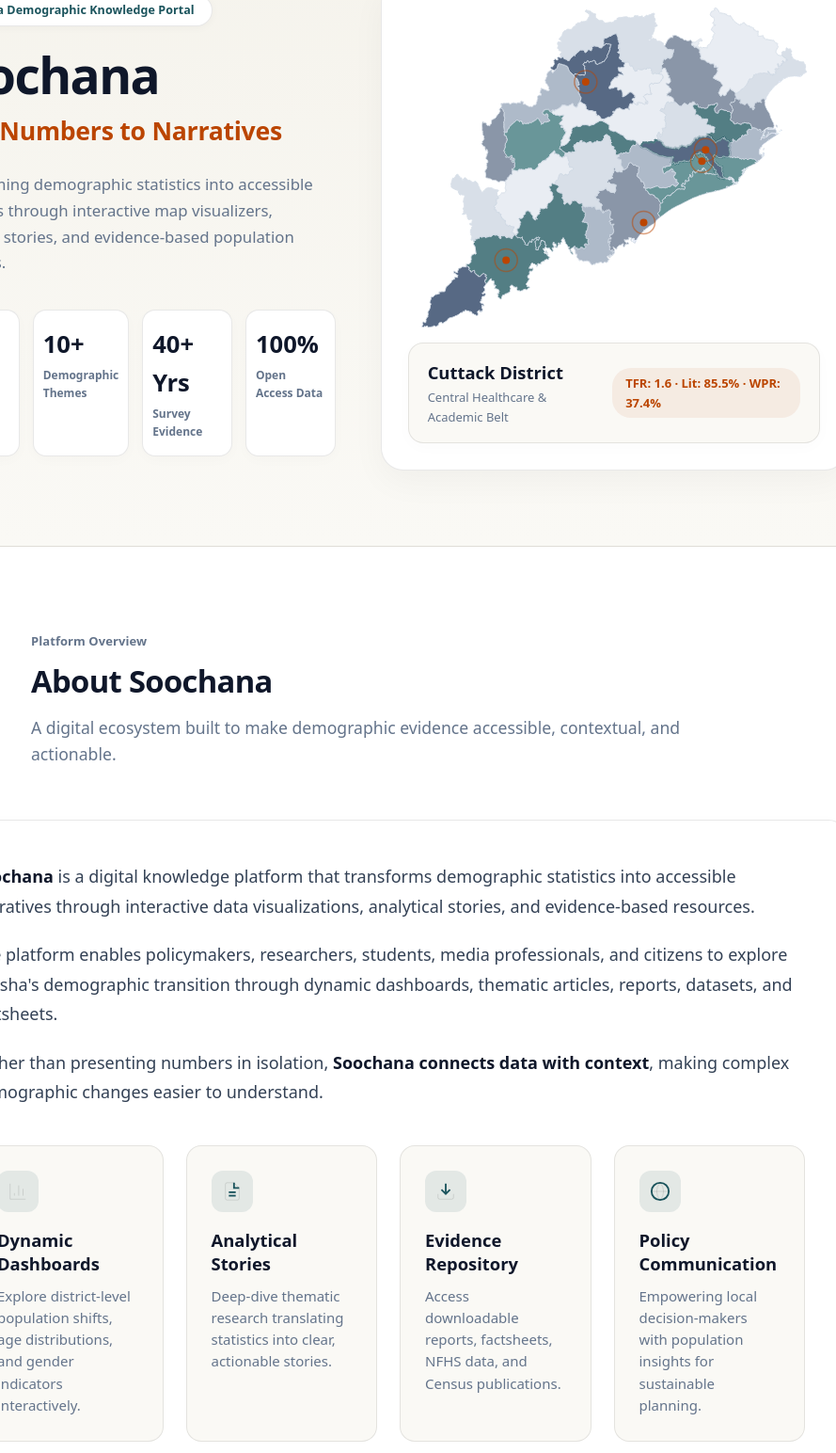
D3 v7 page, settled after 480 driven frames (8 s of simulated time); the page loaded 1 data file(s).


  /* ═══════════════════════════════════════════════════════════════════
     EDITORIAL ODISHA DEMOGRAPHIC MAP DATA ENGINE
     ═══════════════════════════════════════════════════════════════════ */
  const DEMO_STREAMS = [
    { district: "Khordha", info: "State Capital Region · Demographic Hub", metrics: "TFR: 1.6 · Urban: 48.2% · Lit: 86.9%" },
    { district: "Ganjam", info: "Southern Migration & Demographic Corridor", metrics: "Pop: 3.53M · TFR: 1.7 · Sex Ratio: 983" },
    { district: "Cuttack", info: "Central Healthcare & Academic Belt", metrics: "TFR: 1.6 · Lit: 85.5% · WPR: 37.4%" },
    { district: "Sambalpur", info: "Western Industrial & Trade Gateway", metrics: "Urban: 29.5% · Lit: 76.2% · TFR: 1.7" },
    { district: "Koraput", info: "Southern Tribal Demographic Profile", metrics: "Working Cohort: 62.4% · Literacy: 49.2%" },
    { district: "Mayurbhanj", info: "Northern Forest & Community Belt", metrics: "Pop: 2.52M · Sex Ratio: 1006" },
    { district: "Sundargarh", info: "Northern Mining & Youth Demographics", metrics: "Urban: 35.3% · Lit: 73.3% · Youth: 28.5%" },
    { district: "Puri", info: "Coastal Heritage & Ageing Profile", metrics: "Elderly Share: 11.2% · Lit: 84.7%" }
  ];

  let streamIndex = 0;

  function initEditorialHeroMap() {
    const container = d3.select("#heroMapSvg");
    const width = container.node().getBoundingClientRect().width || 520;
    const height = 340;

    const svg = container.append("svg")
      .attr("viewBox", `0 0 ${width} ${height}`)
      .attr("preserveAspectRatio", "xMidYMid meet");

    d3.json("Orissa.geojson").then(geoData => {
      const projection = d3.geoMercator().fitSize([width, height], geoData);
      const path = d3.geoPath().projection(projection);

      const colorPalette = ["#e2e8f0", "#cbd5e1", "#94a3b8", "#64748b", "#387478", "#1a535c", "#1f385c"];

      svg.selectAll("path")
        .data(geoData.features)
        .enter()
        .append("path")
        .attr("d", path)
        .attr("class", "district-path-editorial")
        .style("fill", (d, i) => colorPalette[i % colorPalette.length])
        .style("opacity", 0.75)
        .on("mouseenter", function(event, d) {
          svg.selectAll(".district-path-editorial").classed("active-dist", false);
          d3.select(this).classed("active-dist", true);

          const distName = d.properties.Dist_Name || d.properties.DISTRICT || "District";
          d3.select("#streamDistrict").text(`${distName} District`);
          const matched = DEMO_STREAMS.find(s => s.district.toLowerCase() === distName.toLowerCase());
          if (matched) {
            d3.select("#streamInfo").text(matched.info);
            d3.select("#streamMetrics").text(matched.metrics);
          } else {
            d3.select("#streamInfo").text("Demographic Data Record");
            d3.select("#streamMetrics").text("Census & NFHS Evidence Base");
          }
        })
        .on("mouseleave", function() {
          d3.select(this).classed("active-dist", false);
        });

      const hubs = [
        { name: "Khordha", coords: [85.8245, 20.2961] },
        { name: "Cuttack", coords: [85.8830, 20.4625] },
        { name: "Ganjam", coords: [84.9000, 19.3800] },
        { name: "Sambalpur", coords: [83.9800, 21.4700] },
        { name: "Koraput", coords: [82.7167, 18.8167] }
      ];

      const hubG = svg.append("g");
      hubs.forEach(h => {
        const pt = projection(h.coords);
        if (pt) {
          hubG.append("circle")
            .attr("cx", pt[0])
            .attr("cy", pt[1])
            .attr("r", 4)
            .attr("fill", "#bb4500");

          hubG.append("circle")
            .attr("cx", pt[0])
            .attr("cy", pt[1])
            .attr("r", 10)
            .attr("fill", "none")
            .attr("stroke", "#bb4500")
            .attr("stroke-width", 1.5)
            .attr("opacity", 0.5)
            .append("animate")
            .attr("attributeName", "r")
            .attr("values", "4;16;4")
            .attr("dur", "3s")
            .attr("repeatCount", "indefinite");
        }
      });

      highlightDistrictOnMap(DEMO_STREAMS[0].district);
    }).catch(err => {
      console.warn("GeoJSON load fallback:", err);
    });
  }

  function highlightDistrictOnMap(distName) {
    d3.selectAll(".district-path-editorial")
      .classed("active-dist", function(d) {
        const name = d.properties.Dist_Name || d.properties.DISTRICT || "";
        return name.toLowerCase() === distName.toLowerCase();
      });
  }

  function startStreamCycling() {
    setInterval(() => {
      streamIndex = (streamIndex + 1) % DEMO_STREAMS.length;
      const s = DEMO_STREAMS[streamIndex];
      const distEl = document.getElementById('streamDistrict');
      const infoEl = document.getElementById('streamInfo');
      const metricsEl = document.getElementById('streamMetrics');
      if (distEl && metricsEl) {
        distEl.textContent = `${s.district} District`;
        infoEl.textContent = s.info;
        metricsEl.textContent = s.metrics;
        highlightDistrictOnMap(s.district);
      }
    }, 3500);
  }

  /* ═══════════════════════════════════════════════════════════════════
     TEAM INTRO SEQUENTIAL AUTOPLAY ENGINE & ALL-AT-ONCE GRID REVEAL
     ═══════════════════════════════════════════════════════════════════ */
  const TEAM_MEMBERS = [
    {
      id: "jagadananda",
      name: "Dr. Jagadananda",
      role: "Mentor & Co-Founder",
      org: "Centre for Youth and Social Development (CYSD)",
      photo: "images/team/Dr. Jagadananda.png",
      bio: "Co-founded CYSD in 1982 and has led grassroots development governance, participatory planning, and social inclusion initiatives in Odisha for over four decades. Guides DIU's strategic vision.",
      tags: ["Governance", "Policy Advocacy", "Civil Society"]
    },
    {
      id: "nadeem",
      name: "Dr. Nadeem Noor",
      role: "State Head, UNFPA Rajasthan",
      org: "United Nations Population Fund (UNFPA)",
      photo: "images/team/Dr. Nadeem Noor.png",
      bio: "Drives evidence-based population policy, reproductive health advocacy, and youth development programs for UNFPA in Odisha. Technical advisor for DIU's demographic frameworks.",
      tags: ["Population Studies", "Demographic Intelligence", "Public Health"]
    },
    {
      id: "ananta",
      name: "Ananta Swain",
      role: "Program Coordinator",
      org: "Demographic Intelligence Unit",
      photo: "images/team/Ananta Swain.png",
      bio: "Synthesizes complex demographic metrics into thematic factsheets, policy briefs, and accessible knowledge products for development practitioners.",
      tags: ["Policy Synthesis", "Data Curation", "Factsheets"]
    },
    {
      id: "antim",
      name: "Antim Alok",
      role: "Demographer",
      org: "Demographic Intelligence Unit",
      photo: "images/team/Antim Alok.png",
      bio: "Oversees demographic research design, data synthesis, and policy communication strategies. Leads the core analytical team bridging raw statistics with governance decision-making.",
      tags: ["Demographic Research", "Evidence Synthesis", "Analytics"]
    },
    {
      id: "susavan",
      name: "Susavan Behera",
      role: "Data Visualization and Communication Expert",
      org: "Demographic Intelligence Unit",
      photo: "images/team/Susavan Behera.png",
      bio: "Engineers interactive dashboards, geospatial district maps, and data story engines powering the Soochana digital knowledge platform.",
      tags: ["Visual Dashboards", "UI/UX Engineering", "Web Dev"]
    },
    {
      id: "shreyak",
      name: "Shreyak Sailendra",
      role: "Policy Analyst",
      org: "Demographic Intelligence Unit",
      photo: "images/team/Shreyak Sailendra.png",
      bio: "Analyzes quinquennial population projections, NFHS survey rounds, and district-level census datasets to uncover long-term demographic trends.",
      tags: ["Quantitative Analysis", "Survey Data", "Projections"]
    }
  ];

  let currentIndex = 0;
  let timerInterval = null;
  let progressVal = 0;
  const MEMBER_DURATION = 4500; // 4.5s per member
  const TICK_INTERVAL = 50;

  function renderAllTeamGrid() {
    const gridContainer = document.getElementById('allTeamGrid');
    gridContainer.innerHTML = TEAM_MEMBERS.map(member => `
      <div class="team-card-unit">
        <div class="unit-avatar-ring">
          <img src="${member.photo}" alt="${member.name}" class="unit-avatar-img">
        </div>
        <div class="unit-name">${member.name}</div>
        <div class="unit-role">${member.role}</div>
        <div class="unit-org">${member.org}</div>
        <div class="unit-tags">
          ${member.tags.map(t => `<span class="unit-tag">${t}</span>`).join('')}
        </div>
      </div>
    `).join('');
  }

  function setSpotlightMember(index) {
    currentIndex = index;
    const member = TEAM_MEMBERS[index];

    const stage = document.getElementById('spotlightStage');
    stage.style.opacity = '0.3';
    stage.style.transform = 'translateY(4px)';
    stage.style.transition = 'all 0.2s ease';

    setTimeout(() => {
      document.getElementById('spotlightAvatar').src = member.photo;
      document.getElementById('spotlightAvatar').alt = member.name;
      document.getElementById('spotlightName').textContent = member.name;
      document.getElementById('spotlightRole').textContent = member.role;
      document.getElementById('spotlightOrg').textContent = member.org;
      document.getElementById('spotlightBio').textContent = member.bio;

      const tagsContainer = document.getElementById('spotlightTags');
      tagsContainer.innerHTML = member.tags.map(t => `<span class="spotlight-tag">${t}</span>`).join('');

      stage.style.opacity = '1';
      stage.style.transform = 'translateY(0)';
    }, 180);
  }

  function startSequentialIntro() {
    clearInterval(timerInterval);
    progressVal = 0;
    currentIndex = 0;

    document.getElementById('teamSpotlight').style.display = 'block';
    document.getElementById('teamSpotlight').style.opacity = '1';
    
    const gridWrap = document.getElementById('allTeamGridWrapper');
    gridWrap.classList.remove('visible');
    gridWrap.style.display = 'none';

    setSpotlightMember(0);

    const stepIncrement = (TICK_INTERVAL / MEMBER_DURATION) * 100;

    timerInterval = setInterval(() => {
      progressVal += stepIncrement;
      document.getElementById('spotlightProgressBar').style.width = Math.min(progressVal, 100) + '%';

      if (progressVal >= 100) {
        progressVal = 0;
        currentIndex++;

        if (currentIndex < TEAM_MEMBERS.length) {
          setSpotlightMember(currentIndex);
        } else {
          clearInterval(timerInterval);
          revealAllMembersGrid();
        }
      }
    }, TICK_INTERVAL);
  }

  function revealAllMembersGrid() {
    clearInterval(timerInterval);
    const spotlightBox = document.getElementById('teamSpotlight');
    spotlightBox.style.opacity = '0';

    setTimeout(() => {
      spotlightBox.style.display = 'none';
      const gridWrap = document.getElementById('allTeamGridWrapper');
      gridWrap.style.display = 'block';
      setTimeout(() => {
        gridWrap.classList.add('visible');
      }, 50);
    }, 400);
  }

  document.addEventListener('DOMContentLoaded', () => {
    initEditorialHeroMap();
    startStreamCycling();
    renderAllTeamGrid();
    startSequentialIntro();

    document.getElementById('skipToAllBtn').addEventListener('click', revealAllMembersGrid);
    document.getElementById('replayBtn').addEventListener('click', startSequentialIntro);
  });

// ── chatbot.js
/**
 * chatbot.js
 * The Soochana Assistant: a floating chat window on every page.
 *
 * The answers come from chatbot-engine.js, which works from the portal's own
 * district tables (learn/data/districts.json, datasets/*.json) and its
 * article, report and dataset indexes (data/*.json). Everything runs in the
 * browser, so it works on GitHub Pages with no server. The engine and the
 * data load the first time someone opens the chat, not with the page.
 *
 * Answers arrive as data (paragraphs, tables, bars, links) and are built with
 * textContent only, so nothing a visitor types is ever parsed as HTML.
 */

(function () {
  if (document.getElementById("soochana-chatbot")) return;

  // Paths resolve against this script, so pages in sub-folders (learn/) work too.
  const SELF = document.currentScript && document.currentScript.src
    ? document.currentScript.src
    : new URL("chatbot.js", location.href).href;
  const VERSION = (SELF.split("?")[1] || "");
  const at = (path) => new URL(path, SELF).href;
  const AVATAR = at("icons/assistant-96.png");
  const AVATAR_LARGE = at("icons/assistant-192.png");

  const pageDistrict = /(^|\/)district\.html$/.test(location.pathname)
    ? new URLSearchParams(location.search).get("id") || "Bolangir"
    : null;

  /* ── engine and data, loaded once on first open ───────── */

  let enginePromise = null;
  function loadEngine() {
    if (enginePromise) return enginePromise;
    const json = (path, pick) => fetch(at(path))
      .then(r => (r.ok ? r.json() : null))
      .then(d => (d && pick ? pick(d) : d))
      .catch(() => null);
    const script = window.SoochanaChat ? Promise.resolve() : new Promise((resolve, reject) => {
      const s = document.createElement("script");
      s.src = at("chatbot-engine.js" + (VERSION ? "?" + VERSION : ""));
      s.onload = resolve;
      s.onerror = reject;
      document.head.appendChild(s);
    });
    enginePromise = Promise.all([
      script,
      json("learn/data/districts.json"),
      json("datasets/district_population_trends.json"),
      json("datasets/nfhs_district_rounds.json"),
      json("datasets/national_comparisons.json"),
      json("data/contents.json", d => d.recentContent),
      json("data/reports.json", d => d.reports),
      json("data/datasets.json", d => d.datasets),
      json("datasets/nfhs6_state_factsheet.json"),
      json("datasets/orgi_state_projection.json")
    ]).then(([, districts, population, nfhs, national, contents, reports, datasets, nfhsState, orgi]) => {
      if (!districts) throw new Error("district table did not load");
      return window.SoochanaChat.createEngine({ districts, population, nfhs, national, contents, reports, datasets, nfhsState, orgi });
    });
    enginePromise.catch(() => { enginePromise = null; });
    return enginePromise;
  }

  /* ── icons ────────────────────────────────────────────── */

  const ICON = {
    close: '<path d="M18 6 6 18M6 6l12 12"/>',
    expand: '<path d="M15 3h6v6M9 21H3v-6M21 3l-7 7M3 21l7-7"/>',
    shrink: '<path d="M4 14h6v6M20 10h-6V4M14 10l7-7M3 21l7-7"/>',
    reset: '<path d="M3 12a9 9 0 1 0 3-6.7L3 8"/><path d="M3 3v5h5"/>',
    send: '<path d="M5 12h14M13 6l6 6-6 6"/>',
    compare: '<path d="M8 3 4 7l4 4"/><path d="M4 7h16"/><path d="m16 21 4-4-4-4"/><path d="M20 17H4"/>',
    rank: '<path d="M4 20h16"/><rect x="5" y="11" width="3" height="6" rx="1"/><rect x="10.5" y="6" width="3" height="11" rx="1"/><rect x="16" y="13" width="3" height="4" rx="1"/>',
    trend: '<path d="M3 17l6-6 4 4 8-8"/><path d="M15 7h6v6"/>',
    insight: '<path d="M9 18h6M10 21h4"/><path d="M12 3a6 6 0 0 0-3.5 10.9c.6.4 1 1.1 1 1.8V16h5v-.3c0-.7.4-1.4 1-1.8A6 6 0 0 0 12 3z"/>',
    info: '<circle cx="12" cy="12" r="9"/><path d="M12 11v5M12 8h.01"/>',
    arrow: '<path d="M7 17 17 7M9 7h8v8"/>'
  };
  function svg(name, cls) {
    return '<svg class="' + (cls || "cb-ico") + '" viewBox="0 0 24 24" fill="none" stroke="currentColor" stroke-width="2" stroke-linecap="round" stroke-linejoin="round" aria-hidden="true">' + ICON[name] + "</svg>";
  }

  /* ── styles ───────────────────────────────────────────── */

  // The home page look (home.css): warm paper, deep ink, Sambalpuri indigo,
  // turmeric highlighter, Anton capitals for headings, Merriweather for
  // reading and Hind for controls. The colours are the assistant's own, so it
  // reads the same on every page, including pages with a dark theme.
  // Pages that do not load the home fonts get them here.
  if (!document.querySelector('link[href*="family=Anton"]')) {
    const f = document.createElement("link");
    f.rel = "stylesheet";
    f.href = "https://fonts.googleapis.com/css2?family=Anton&family=Hind:wght@400;500;600;700&family=Merriweather:wght@300;400;700&display=swap";
    document.head.appendChild(f);
  }
  const style = document.createElement("style");
  style.textContent = `
    #soochana-chatbot {
      --cb-paper: #f6f3ec;
      --cb-surface: #ffffff;
      --cb-ink: #14202e;
      --cb-indigo: #1e2a78;
      --cb-indigo-deep: #141c57;
      --cb-muted: #555c68;
      --cb-line: rgba(20, 32, 46, 0.14);
      --cb-turmeric: #ffc629;
      --cb-orange: #f08a4b;
      --cb-link: #b3561c;
      --cb-bar: #1e2a78;
      --cb-bar-muted: #cfc9b8;
      --cb-bar-neg: #e0913a;
      --cb-display: Anton, Oswald, "Arial Narrow", Impact, sans-serif;
      --cb-read: Merriweather, Georgia, "Times New Roman", serif;
      --cb-ui: Hind, "Segoe UI", system-ui, -apple-system, sans-serif;
      --cb-scale: var(--type-scale, 1);
      --cb-ease: cubic-bezier(0.16, 1, 0.3, 1);
      color: var(--cb-ink);
      font-family: var(--cb-ui);
    }
    #soochana-chatbot *, #soochana-chatbot *::before, #soochana-chatbot *::after { box-sizing: border-box; }
    .cb-ico { width: 18px; height: 18px; flex-shrink: 0; }
    /* Some pages style every svg path for their maps; the icons keep their own lines. */
    #soochana-chatbot .cb-ico * { stroke: currentColor; stroke-width: 2px; fill: none; }

    /* launcher */
    #chatbot-trigger {
      position: fixed;
      bottom: 24px;
      right: 24px;
      width: 64px;
      height: 64px;
      padding: 0;
      border-radius: 50%;
      border: 3px solid #ffffff;
      /* the small avatar sits under the large one, so the button is never blank */
      background: url("${AVATAR_LARGE}") center / cover no-repeat, url("${AVATAR}") center / cover no-repeat, var(--cb-indigo);
      box-shadow: 0 8px 22px rgba(20, 32, 46, 0.32), 0 0 0 1.6px var(--cb-ink);
      cursor: pointer;
      z-index: 10000;
      transition: transform 0.3s var(--cb-ease), box-shadow 0.3s;
    }
    #chatbot-trigger::after {
      content: "";
      position: absolute;
      inset: -7px;
      border-radius: 50%;
      border: 2px solid var(--cb-turmeric);
      animation: cbRing 2.8s var(--cb-ease) infinite;
      pointer-events: none;
    }
    #chatbot-trigger:hover { transform: translateY(-3px) scale(1.04); box-shadow: 0 12px 28px rgba(20, 32, 46, 0.4), 0 0 0 1.6px var(--cb-ink); }
    #chatbot-trigger:focus-visible { outline: 3px solid var(--cb-turmeric); outline-offset: 4px; }
    #chatbot-trigger[aria-expanded="true"]::after { animation: none; opacity: 0; }
    @keyframes cbRing {
      0% { transform: scale(0.9); opacity: 0.9; }
      70%, 100% { transform: scale(1.25); opacity: 0; }
    }

    .cb-peek {
      position: fixed;
      right: 100px;
      bottom: 38px;
      background: var(--cb-ink);
      color: #ffffff;
      font-family: var(--cb-ui);
      font-size: calc(14px * var(--cb-scale));
      font-weight: 600;
      padding: 8px 15px;
      border-radius: 999px;
      box-shadow: 0 6px 18px rgba(20, 32, 46, 0.28);
      white-space: nowrap;
      z-index: 10000;
      opacity: 0;
      transform: translateX(8px);
      transition: opacity 0.25s, transform 0.3s var(--cb-ease);
      pointer-events: none;
    }
    .cb-peek.show { opacity: 1; transform: none; }
    /* a nudge makes the bubble a real control: clicking it opens the chat */
    .cb-peek.cb-live { pointer-events: auto; cursor: pointer; }
    .cb-peek-dots { display: none; gap: 4px; align-items: center; height: 16px; }
    .cb-peek-dots i { width: 6px; height: 6px; border-radius: 50%; background: var(--cb-turmeric); opacity: 0.4; animation: cbDots 1s infinite; }
    .cb-peek-dots i:nth-child(2) { animation-delay: 0.15s; }
    .cb-peek-dots i:nth-child(3) { animation-delay: 0.3s; }
    .cb-peek.typing .cb-peek-dots { display: inline-flex; }
    .cb-peek.typing .cb-peek-text { display: none; }
    @keyframes cbDots { 0%, 100% { opacity: 0.3; transform: none; } 40% { opacity: 1; transform: translateY(-2px); } }

    /* unread badge: until the visitor opens the assistant for the first time */
    .cb-badge {
      position: absolute;
      top: -4px;
      right: -4px;
      min-width: 22px;
      height: 22px;
      padding: 0 6px;
      border-radius: 999px;
      background: var(--cb-turmeric);
      color: var(--cb-ink);
      border: 2px solid #ffffff;
      font-family: var(--cb-ui);
      font-weight: 700;
      font-size: 12px;
      line-height: 18px;
      text-align: center;
      box-shadow: 0 2px 8px rgba(0, 0, 0, 0.25);
      transform: scale(0);
      transition: transform 0.35s var(--cb-ease);
      pointer-events: none;
    }
    #chatbot-trigger.cb-unread .cb-badge { transform: scale(1); animation: cbBadge 2.4s ease-in-out 1s infinite; }
    @keyframes cbBadge { 0%, 70%, 100% { transform: scale(1); } 80% { transform: scale(1.22); } 90% { transform: scale(0.95); } }

    /* the nudge: a wiggle and a turmeric flicker round the button */
    #chatbot-trigger.cb-nudge { animation: cbWiggle 1.1s var(--cb-ease), cbFlicker 1.4s linear; }
    @keyframes cbWiggle {
      0%, 100% { transform: none; }
      12% { transform: translateY(-6px) rotate(-10deg); }
      26% { transform: translateY(-6px) rotate(9deg); }
      40% { transform: translateY(-4px) rotate(-6deg); }
      54% { transform: translateY(-2px) rotate(4deg); }
      70% { transform: rotate(-1deg); }
    }
    @keyframes cbFlicker {
      0%, 100% { box-shadow: 0 8px 22px rgba(20, 32, 46, 0.32), 0 0 0 1.6px var(--cb-ink); }
      10%, 30%, 55% { box-shadow: 0 8px 22px rgba(20, 32, 46, 0.32), 0 0 0 6px rgba(255, 198, 41, 0.85), 0 0 28px 8px rgba(255, 198, 41, 0.45); }
      20%, 42% { box-shadow: 0 8px 22px rgba(20, 32, 46, 0.32), 0 0 0 2px rgba(255, 198, 41, 0.3); }
      75% { box-shadow: 0 8px 22px rgba(20, 32, 46, 0.32), 0 0 0 12px rgba(255, 198, 41, 0), 0 0 30px 10px rgba(255, 198, 41, 0); }
    }

    /* window */
    #chatbot-drawer {
      position: fixed;
      bottom: 100px;
      right: 24px;
      width: 420px;
      height: 640px;
      max-height: calc(100vh - 124px);
      background: var(--cb-paper);
      border-radius: 20px;
      box-shadow: 0 24px 60px rgba(20, 32, 46, 0.26), 0 0 0 1.6px var(--cb-ink);
      display: flex;
      flex-direction: column;
      overflow: hidden;
      transform-origin: bottom right;
      transform: translateY(16px) scale(0.96);
      opacity: 0;
      visibility: hidden;
      pointer-events: none;
      transition: transform 0.35s var(--cb-ease), opacity 0.25s, visibility 0s linear 0.35s, width 0.35s var(--cb-ease), height 0.35s var(--cb-ease);
      z-index: 10000;
    }
    #chatbot-drawer.open {
      transform: none;
      opacity: 1;
      visibility: visible;
      pointer-events: auto;
      transition: transform 0.35s var(--cb-ease), opacity 0.25s, visibility 0s, width 0.35s var(--cb-ease), height 0.35s var(--cb-ease);
    }
    #chatbot-drawer.wide { width: min(760px, calc(100vw - 48px)); height: calc(100vh - 124px); }

    .chatbot-header {
      position: relative;
      background: var(--cb-indigo);
      color: #ffffff;
      padding: 14px 12px 16px 16px;
      display: flex;
      align-items: center;
      gap: 12px;
    }
    /* a handloom border under the header: turmeric, madder orange, indigo */
    .chatbot-header::after {
      content: "";
      position: absolute;
      left: 0;
      right: 0;
      bottom: 0;
      height: 5px;
      background: linear-gradient(90deg, var(--cb-turmeric) 0 62%, var(--cb-orange) 62% 84%, var(--cb-indigo-deep) 84%);
    }
    .cb-avatar {
      width: 44px;
      height: 44px;
      border-radius: 50%;
      flex-shrink: 0;
      background: var(--cb-indigo) url("${AVATAR}") center / cover no-repeat;
      box-shadow: 0 0 0 2px var(--cb-turmeric);
    }
    .cb-head-text { flex: 1; min-width: 0; }
    .chatbot-header-title {
      font-family: var(--cb-display);
      font-size: calc(19px * var(--cb-scale));
      font-weight: 400;
      text-transform: uppercase;
      letter-spacing: 0.02em;
      margin: 0;
      color: #ffffff;
      line-height: 1.1;
    }
    .chatbot-header-sub { display: flex; align-items: center; gap: 6px; font-family: var(--cb-ui); font-size: calc(12.5px * var(--cb-scale)); color: rgba(255, 255, 255, 0.85); margin-top: 3px; }
    .chatbot-header-sub::before { content: ""; width: 7px; height: 7px; border-radius: 50%; background: var(--cb-turmeric); box-shadow: 0 0 0 3px rgba(255, 198, 41, 0.28); }
    .cb-head-btns { display: flex; gap: 2px; }
    .cb-icon-btn, .chatbot-close-btn {
      background: transparent;
      border: none;
      color: #ffffff;
      cursor: pointer;
      width: 36px;
      height: 36px;
      border-radius: 999px;
      display: flex;
      align-items: center;
      justify-content: center;
      opacity: 0.85;
      transition: background 0.2s, opacity 0.2s, color 0.2s;
    }
    .cb-icon-btn:hover, .cb-icon-btn:focus-visible, .chatbot-close-btn:hover, .chatbot-close-btn:focus-visible { opacity: 1; background: rgba(255, 255, 255, 0.14); color: var(--cb-turmeric); outline: none; }

    /* conversation */
    .chatbot-messages {
      flex: 1;
      padding: 18px 16px 10px;
      overflow-y: auto;
      background: var(--cb-paper);
      display: flex;
      flex-direction: column;
      gap: 14px;
      scroll-behavior: smooth;
    }
    .chatbot-messages::-webkit-scrollbar { width: 8px; }
    .chatbot-messages::-webkit-scrollbar-thumb { background: rgba(20, 32, 46, 0.2); border-radius: 8px; }

    .cb-row { display: flex; gap: 10px; align-items: flex-start; animation: cbIn 0.35s var(--cb-ease) both; }
    .cb-row.user { justify-content: flex-end; }
    .cb-row .cb-avatar { width: 30px; height: 30px; box-shadow: 0 0 0 2px #ffffff, 0 0 0 3.2px var(--cb-ink); margin-top: 2px; }
    @keyframes cbIn { from { opacity: 0; transform: translateY(8px); } to { opacity: 1; transform: none; } }

    .chat-bubble {
      padding: 13px 15px;
      border-radius: 16px;
      font-size: calc(14px * var(--cb-scale));
      line-height: 1.6;
      overflow-wrap: anywhere;
      min-width: 0;
    }
    .chat-bubble.bot {
      flex: 1;
      background: var(--cb-surface);
      color: var(--cb-ink);
      border-top-left-radius: 4px;
      box-shadow: 0 0 0 1px var(--cb-line), 0 2px 6px rgba(20, 32, 46, 0.05);
    }
    /* answers read like the home page: Merriweather for sentences */
    .chat-bubble.bot p:not(.cb-note) { font-family: var(--cb-read); font-weight: 300; font-size: calc(13.5px * var(--cb-scale)); line-height: 1.7; }
    .chat-bubble.user {
      max-width: 82%;
      background: var(--cb-ink);
      color: #ffffff;
      font-weight: 500;
      border-top-right-radius: 4px;
    }
    .chat-bubble p { margin: 0 0 8px; }
    .chat-bubble p:last-child { margin-bottom: 0; }
    /* key figures get the home page's turmeric highlighter */
    .chat-bubble strong {
      font-family: var(--cb-ui);
      font-weight: 700;
      color: var(--cb-ink);
      background: linear-gradient(transparent 62%, rgba(255, 198, 41, 0.6) 62%);
      padding: 0 1px;
    }
    .chat-bubble.user strong { color: inherit; background: none; }
    .chat-bubble ul { margin: 4px 0 10px; padding-left: 18px; }
    .chat-bubble li { margin-bottom: 5px; font-family: var(--cb-read); font-weight: 300; font-size: calc(13px * var(--cb-scale)); }
    .chat-bubble li::marker { color: var(--cb-orange); }
    .chat-bubble .cb-note {
      display: flex;
      gap: 7px;
      font-family: var(--cb-ui);
      font-size: calc(12.5px * var(--cb-scale));
      color: var(--cb-muted);
      background: var(--cb-paper);
      border-left: 3px solid var(--cb-turmeric);
      border-radius: 4px 8px 8px 4px;
      padding: 7px 10px;
      margin-top: 4px;
      line-height: 1.45;
    }
    .chat-bubble .cb-note .cb-ico { width: 14px; height: 14px; margin-top: 2px; color: var(--cb-indigo); }
    .chat-bubble .cb-note.cb-src { background: none; border-left: none; padding: 6px 0 0; font-family: var(--cb-read); font-weight: 300; font-size: calc(11.5px * var(--cb-scale)); border-top: 1px solid var(--cb-line); border-radius: 0; margin-top: 8px; }
    .chat-bubble .cb-note.cb-src .cb-ico { color: var(--cb-muted); }

    .cb-table-wrap { overflow-x: auto; margin: 8px 0 12px; }
    .cb-table { border-collapse: collapse; width: 100%; font-size: calc(12.5px * var(--cb-scale)); }
    .cb-table th, .cb-table td { padding: 7px 8px; text-align: left; border-bottom: 1px solid var(--cb-line); vertical-align: top; }
    .cb-table th {
      color: var(--cb-indigo);
      font-weight: 700;
      font-size: calc(11px * var(--cb-scale));
      letter-spacing: 0.06em;
      text-transform: uppercase;
      white-space: nowrap;
      border-bottom: 1.6px solid var(--cb-ink);
    }
    .cb-table td:first-child { min-width: 150px; }
    .cb-table td:not(:first-child) { white-space: nowrap; font-variant-numeric: tabular-nums; font-weight: 600; }
    .cb-table tbody tr:hover td { background: var(--cb-paper); }
    .cb-table tr:last-child td { border-bottom: none; }

    .cb-bars { margin: 8px 0 12px; display: grid; grid-template-columns: minmax(80px, max-content) 1fr max-content; gap: 7px 10px; align-items: center; font-size: calc(12.5px * var(--cb-scale)); }
    .cb-bars.compact { max-height: 240px; overflow-y: auto; padding-right: 4px; gap: 4px 10px; }
    .cb-bars .cb-lab { white-space: nowrap; overflow: hidden; text-overflow: ellipsis; }
    .cb-bars .cb-track { height: 12px; background: rgba(20, 32, 46, 0.06); border-radius: 999px; overflow: hidden; }
    .cb-bars .cb-fill { display: block; height: 100%; background: var(--cb-bar); border-radius: 999px; transform-origin: left; animation: cbGrow 0.6s var(--cb-ease) both; }
    .cb-bars .cb-fill.muted { background: var(--cb-bar-muted); }
    .cb-bars .cb-fill.neg { background: var(--cb-bar-neg); }
    .cb-bars .cb-lab.hl { font-weight: 700; }
    .cb-bars .cb-fill.hl { background: var(--cb-turmeric); box-shadow: inset 0 0 0 1.5px rgba(20, 32, 46, 0.35); }
    .cb-bars .cb-val { font-variant-numeric: tabular-nums; font-weight: 600; color: var(--cb-ink); white-space: nowrap; }
    @keyframes cbGrow { from { transform: scaleX(0); } to { transform: scaleX(1); } }

    .chatbot-link-section { margin-top: 14px; padding-top: 12px; border-top: 1px solid var(--cb-line); display: grid; gap: 6px; }
    .chatbot-rec-title, .cb-follow-label {
      font-family: var(--cb-ui);
      font-size: calc(11.5px * var(--cb-scale));
      font-weight: 700;
      letter-spacing: 0.1em;
      text-transform: uppercase;
      color: var(--cb-indigo);
    }
    .chatbot-item-link {
      display: flex;
      align-items: center;
      gap: 9px;
      padding: 9px 12px;
      border-radius: 12px;
      background: var(--cb-paper);
      color: var(--cb-ink) !important;
      text-decoration: none;
      font-weight: 600;
      font-size: calc(13px * var(--cb-scale));
      line-height: 1.35;
      box-shadow: inset 0 0 0 1px transparent;
      transition: background 0.2s, box-shadow 0.2s, transform 0.2s var(--cb-ease);
    }
    .chatbot-item-link .cb-link-ico { font-size: 15px; line-height: 1; }
    .chatbot-item-link .cb-link-text { flex: 1; min-width: 0; }
    .chatbot-item-link .cb-ico { width: 15px; height: 15px; color: var(--cb-link); }
    .chatbot-item-link:hover, .chatbot-item-link:focus-visible { background: #ffffff; box-shadow: inset 0 0 0 1.6px var(--cb-ink); transform: translateX(2px); outline: none; }

    .cb-follow { padding-left: 40px; display: grid; gap: 7px; animation: cbIn 0.35s var(--cb-ease) 0.1s both; }
    .cb-chips { display: flex; flex-wrap: wrap; gap: 7px; }
    /* the home page's chapter pills: ink outline, filled on hover */
    .cb-chip {
      border: 1.6px solid var(--cb-ink);
      background: var(--cb-surface);
      color: var(--cb-ink);
      border-radius: 999px;
      padding: 6px 14px;
      font-family: var(--cb-ui);
      font-size: calc(13px * var(--cb-scale));
      font-weight: 600;
      line-height: 1.35;
      cursor: pointer;
      text-align: left;
      transition: background 0.2s, color 0.2s, transform 0.2s var(--cb-ease);
    }
    .cb-chip:hover, .cb-chip:focus-visible { background: var(--cb-ink); color: #ffffff; transform: translateY(-1px); outline: none; }

    /* welcome */
    .cb-hello { text-align: center; padding: 10px 8px 4px; animation: cbIn 0.4s var(--cb-ease) both; }
    .cb-hello .cb-avatar { width: 76px; height: 76px; margin: 0 auto 14px; background-image: url("${AVATAR_LARGE}"), url("${AVATAR}"); box-shadow: 0 0 0 4px #ffffff, 0 0 0 5.6px var(--cb-ink), 0 10px 24px rgba(20, 32, 46, 0.22); }
    .cb-hello h4 {
      margin: 0 0 8px;
      font-family: var(--cb-display);
      font-weight: 400;
      font-size: calc(26px * var(--cb-scale));
      line-height: 1.08;
      letter-spacing: 0.01em;
      text-transform: uppercase;
      color: var(--cb-ink);
    }
    .cb-hello h4 span { color: var(--cb-indigo); background: linear-gradient(transparent 64%, rgba(255, 198, 41, 0.75) 64%); padding: 0 2px; }
    .cb-hello p { margin: 0 auto; max-width: 330px; font-family: var(--cb-read); font-weight: 300; font-size: calc(13.5px * var(--cb-scale)); color: var(--cb-ink); line-height: 1.65; }
    .cb-cards { display: grid; grid-template-columns: 1fr 1fr; gap: 9px; animation: cbIn 0.4s var(--cb-ease) 0.08s both; }
    .cb-card {
      display: grid;
      gap: 5px;
      align-content: start;
      text-align: left;
      padding: 12px 13px;
      border-radius: 14px;
      border: 1.6px solid var(--cb-line);
      background: var(--cb-surface);
      font: inherit;
      color: var(--cb-ink);
      cursor: pointer;
      transition: transform 0.25s var(--cb-ease), box-shadow 0.25s, border-color 0.25s;
    }
    .cb-card:hover, .cb-card:focus-visible { transform: translateY(-2px); border-color: var(--cb-ink); box-shadow: 0 5px 0 var(--cb-ink); outline: none; }
    .cb-card-top { display: flex; align-items: center; gap: 8px; font-weight: 700; font-size: calc(13.5px * var(--cb-scale)); color: var(--cb-ink); }
    .cb-card-top .cb-ico { width: 28px; height: 28px; padding: 5px; border-radius: 999px; background: var(--cb-turmeric); color: var(--cb-ink); }
    .cb-card-q { font-family: var(--cb-read); font-weight: 300; font-size: calc(12.5px * var(--cb-scale)); color: var(--cb-muted); line-height: 1.5; }

    .typing-indicator { display: flex; gap: 4px; padding: 14px 16px; background: var(--cb-surface); border-radius: 16px; border-top-left-radius: 4px; box-shadow: 0 0 0 1px var(--cb-line); }
    .typing-dot { width: 7px; height: 7px; background: var(--cb-indigo); opacity: 0.7; border-radius: 50%; animation: typingBounce 1.4s infinite ease-in-out both; }
    .typing-dot:nth-child(1) { animation-delay: -0.32s; }
    .typing-dot:nth-child(2) { animation-delay: -0.16s; }
    @keyframes typingBounce { 0%, 80%, 100% { transform: scale(0.4); } 40% { transform: scale(1); } }

    /* composer */
    .chatbot-composer { padding: 12px 14px 10px; background: var(--cb-surface); border-top: 1px solid var(--cb-line); }
    .chatbot-input-bar {
      display: flex;
      gap: 8px;
      align-items: center;
      padding: 5px 5px 5px 18px;
      border-radius: 999px;
      background: var(--cb-paper);
      box-shadow: inset 0 0 0 1.6px var(--cb-line);
      transition: box-shadow 0.2s, background 0.2s;
    }
    .chatbot-input-bar:focus-within { background: #ffffff; box-shadow: inset 0 0 0 1.6px var(--cb-ink), 0 0 0 4px rgba(255, 198, 41, 0.45); }
    .chatbot-input { flex: 1; min-width: 0; border: none; background: transparent; padding: 8px 0; font-family: var(--cb-ui); font-size: calc(14.5px * var(--cb-scale)); color: var(--cb-ink); outline: none; }
    .chatbot-input::placeholder { color: #767c86; }
    .chatbot-send-btn {
      background: var(--cb-ink);
      color: #ffffff;
      border: none;
      width: 40px;
      height: 40px;
      border-radius: 50%;
      cursor: pointer;
      display: flex;
      align-items: center;
      justify-content: center;
      flex-shrink: 0;
      transition: background 0.2s, color 0.2s, transform 0.2s var(--cb-ease), opacity 0.2s;
    }
    .chatbot-send-btn:hover:not(:disabled), .chatbot-send-btn:focus-visible { background: var(--cb-turmeric); color: var(--cb-ink); transform: scale(1.05); outline: none; }
    .chatbot-send-btn:disabled { opacity: 0.3; cursor: default; }
    .cb-foot { margin-top: 7px; text-align: center; font-family: var(--cb-ui); font-size: calc(11.5px * var(--cb-scale)); color: var(--cb-muted); }

    @media (prefers-reduced-motion: reduce) {
      #chatbot-trigger::after { animation: none; }
      #soochana-chatbot *, #chatbot-drawer { animation: none !important; transition: none !important; scroll-behavior: auto !important; }
    }

    @media (max-width: 520px) {
      #chatbot-drawer, #chatbot-drawer.wide { inset: 0; width: 100%; height: 100%; max-height: none; border-radius: 0; box-shadow: none; }
      #chatbot-trigger { bottom: 16px; right: 16px; width: 58px; height: 58px; }
      #chatbot-trigger[aria-expanded="true"] { opacity: 0; pointer-events: none; }
      .cb-peek { right: 84px; bottom: 28px; }
      .cb-expand { display: none !important; }
      .cb-follow { padding-left: 0; }
      .cb-cards { grid-template-columns: 1fr; }
      .chatbot-header-sub { white-space: nowrap; overflow: hidden; text-overflow: ellipsis; display: block; }
      .chatbot-header-sub::before { display: inline-block; margin-right: 6px; vertical-align: 1px; }
      .chatbot-messages { padding: 14px 10px 8px; }
      .cb-row { gap: 8px; }
      .cb-row .cb-avatar { width: 26px; height: 26px; }
      .chat-bubble { padding: 12px 12px; }
      .cb-table th, .cb-table td { padding: 7px 5px; }
      .cb-table td:first-child { min-width: 0; }
    }
  `;
  document.head.appendChild(style);

  /* ── structure ────────────────────────────────────────── */

  const wrapper = document.createElement("div");
  wrapper.id = "soochana-chatbot";
  wrapper.innerHTML = `
    <button id="chatbot-trigger" type="button" aria-label="Open the Soochana Assistant" aria-controls="chatbot-drawer" aria-expanded="false"><span class="cb-badge" aria-hidden="true">1</span></button>
    <div class="cb-peek" aria-hidden="true"><span class="cb-peek-dots"><i></i><i></i><i></i></span><span class="cb-peek-text">Ask me about any district</span></div>
    <div id="chatbot-drawer" role="dialog" aria-label="Soochana Assistant">
      <div class="chatbot-header">
        <div class="cb-avatar" aria-hidden="true"></div>
        <div class="cb-head-text">
          <h3 class="chatbot-header-title">Soochana Assistant</h3>
          <div class="chatbot-header-sub">Answers from Odisha's district data</div>
        </div>
        <div class="cb-head-btns">
          <button class="cb-icon-btn" id="chatbot-reset" type="button" aria-label="New conversation" title="New conversation">${svg("reset")}</button>
          <button class="cb-icon-btn cb-expand" id="chatbot-expand" type="button" aria-label="Expand window" title="Expand">${svg("expand")}</button>
          <button class="chatbot-close-btn" id="chatbot-close" type="button" aria-label="Close assistant" title="Close">${svg("close")}</button>
        </div>
      </div>
      <div class="chatbot-messages" id="chatbot-msg-container" role="log" aria-live="polite"></div>
      <div class="chatbot-composer">
        <form class="chatbot-input-bar" id="chatbot-form">
          <input type="text" class="chatbot-input" id="chatbot-text-input" placeholder="Ask about a district, indicator or trend…" aria-label="Your question" autocomplete="off" maxlength="300">
          <button class="chatbot-send-btn" id="chatbot-send-btn" type="submit" aria-label="Send" disabled>${svg("send")}</button>
        </form>
        <div class="cb-foot">Figures from Census, NFHS, UDISE+ and projections on this portal</div>
      </div>
    </div>
  `;
  document.body.appendChild(wrapper);

  const triggerBtn = document.getElementById("chatbot-trigger");
  const peek = wrapper.querySelector(".cb-peek");
  const drawer = document.getElementById("chatbot-drawer");
  const closeBtn = document.getElementById("chatbot-close");
  const resetBtn = document.getElementById("chatbot-reset");
  const expandBtn = document.getElementById("chatbot-expand");
  const form = document.getElementById("chatbot-form");
  const input = document.getElementById("chatbot-text-input");
  const sendBtn = document.getElementById("chatbot-send-btn");
  const log = document.getElementById("chatbot-msg-container");

  let ctx = { last: null, pageDistrict };
  let welcomed = false;
  let busy = false;

  function openDrawer() {
    hidePeek();
    markOpened();
    drawer.classList.add("open");
    triggerBtn.setAttribute("aria-expanded", "true");
    triggerBtn.setAttribute("aria-label", "Close the Soochana Assistant");
    if (!welcomed) welcome();
    setTimeout(() => input.focus(), 50);
  }
  function closeDrawer() {
    drawer.classList.remove("open");
    triggerBtn.setAttribute("aria-expanded", "false");
    triggerBtn.setAttribute("aria-label", "Open the Soochana Assistant");
    triggerBtn.focus();
  }
  function hidePeek() { peek.classList.remove("show"); }

  triggerBtn.addEventListener("click", () => (drawer.classList.contains("open") ? closeDrawer() : openDrawer()));
  // Start fetching as soon as someone shows intent, so the first answer is quick.
  triggerBtn.addEventListener("pointerenter", () => {
    loadEngine().catch(() => {});
    if (!drawer.classList.contains("open")) peek.classList.add("show");
  });
  triggerBtn.addEventListener("pointerleave", hidePeek);
  triggerBtn.addEventListener("focus", () => loadEngine().catch(() => {}), { once: true });
  closeBtn.addEventListener("click", closeDrawer);
  resetBtn.addEventListener("click", () => {
    log.textContent = "";
    ctx = { last: null, pageDistrict };
    welcome();
    input.focus();
  });
  expandBtn.addEventListener("click", () => {
    const wide = drawer.classList.toggle("wide");
    expandBtn.innerHTML = svg(wide ? "shrink" : "expand");
    expandBtn.setAttribute("aria-label", wide ? "Shrink window" : "Expand window");
    expandBtn.title = wide ? "Shrink" : "Expand";
  });
  drawer.addEventListener("keydown", (e) => { if (e.key === "Escape") closeDrawer(); });
  input.addEventListener("input", () => { sendBtn.disabled = !input.value.trim(); });
  form.addEventListener("submit", (e) => {
    e.preventDefault();
    ask(input.value);
  });

  // Until a visitor has opened the assistant once, it asks to be noticed:
  // an unread badge on the button, and every so often a wiggle, an orange
  // flicker and a "typing…" bubble that settles into a suggested question.
  // A few nudges per page at most; none once the chat has been opened.
  const OPENED_KEY = "soochana-assistant-opened";
  const PROMPTS = [
    "Hi! Ask me about any district",
    "Try: which district is ageing fastest?",
    "I can compare two districts for you",
    "Ask about health, schools or jobs",
  ];
  let opened = false;
  try { opened = localStorage.getItem(OPENED_KEY) === "1"; } catch (e) { opened = true; }
  let nudges = 0;
  let nudgeTimer = null;

  function markOpened() {
    if (opened) return;
    opened = true;
    clearTimeout(nudgeTimer);
    triggerBtn.classList.remove("cb-unread");
    peek.classList.remove("cb-live");
    try { localStorage.setItem(OPENED_KEY, "1"); } catch (e) {}
  }

  // Nothing competes with the home page's welcome screen.
  function screenClear() {
    const intro = document.querySelector(".intro");
    return !intro || intro.classList.contains("done") || getComputedStyle(intro).display === "none";
  }

  function nudge() {
    if (opened || nudges >= 4) return;
    if (document.hidden || drawer.classList.contains("open") || !screenClear()) {
      nudgeTimer = setTimeout(nudge, 3000);
      return;
    }
    const text = PROMPTS[nudges % PROMPTS.length];
    nudges += 1;
    triggerBtn.classList.remove("cb-nudge");
    void triggerBtn.offsetWidth;
    triggerBtn.classList.add("cb-nudge");
    peek.querySelector(".cb-peek-text").textContent = text;
    peek.classList.add("show", "typing", "cb-live");
    setTimeout(() => peek.classList.remove("typing"), 1100);
    setTimeout(() => { if (!peek.matches(":hover")) hidePeek(); peek.classList.remove("cb-live"); }, 6500);
    nudgeTimer = setTimeout(nudge, 28000);
  }

  if (!opened) {
    triggerBtn.classList.add("cb-unread");
    triggerBtn.setAttribute("aria-label", "Open the Soochana Assistant (1 new message)");
    nudgeTimer = setTimeout(nudge, 3500);
  }
  triggerBtn.addEventListener("animationend", (e) => {
    if (e.animationName === "cbWiggle") triggerBtn.classList.remove("cb-nudge");
  });
  peek.addEventListener("click", () => { if (peek.classList.contains("cb-live")) openDrawer(); });

  // Other parts of the portal (the "What's new" feed) can open the chat.
  window.SoochanaAssistant = { open: openDrawer };

  /* ── conversation ─────────────────────────────────────── */

  const DEFAULT_CARDS = [
    { icon: "compare", title: "Compare", q: "Compare Koraput and Ganjam" },
    { icon: "rank", title: "Rank", q: "Which district has the highest infant mortality?" },
    { icon: "trend", title: "Trends", q: "How has Cuttack’s population changed?" },
    { icon: "insight", title: "Insight", q: "What should Nabarangpur focus on?" }
  ];

  function welcome() {
    welcomed = true;
    const hello = el("div", "cb-hello");
    hello.appendChild(el("div", "cb-avatar"));
    const h = el("h4");
    h.appendChild(document.createTextNode("Namaskar! "));
    h.appendChild(el("span")).textContent = "How can I help?";
    hello.appendChild(h);
    hello.appendChild(para(pageDistrict
      ? "Ask about **" + pageDistrict + "** or any of Odisha’s 30 districts: figures, rankings, comparisons, trends and what the data suggests."
      : "Ask about any of Odisha’s 30 districts: figures, rankings, comparisons, trends and what the data suggests. Every answer shows its source."));
    log.appendChild(hello);

    const cards = el("div", "cb-cards");
    log.appendChild(cards);
    const fill = (list) => {
      cards.textContent = "";
      list.forEach(c => {
        const b = el("button", "cb-card");
        b.type = "button";
        b.innerHTML = '<span class="cb-card-top">' + svg(c.icon) + '<span></span></span><span class="cb-card-q"></span>';
        b.querySelector(".cb-card-top span").textContent = c.title;
        b.querySelector(".cb-card-q").textContent = c.q;
        b.addEventListener("click", () => ask(c.q));
        cards.appendChild(b);
      });
    };
    fill(DEFAULT_CARDS);
    if (pageDistrict) {
      // On a district page the cards are about that district.
      loadEngine().then(engine => {
        const s = engine.starters(ctx);
        if (!engine.pageDistrict(ctx)) return;
        fill([
          { icon: "insight", title: "Insight", q: s[0] },
          { icon: "compare", title: "Compare", q: s[1] },
          { icon: "trend", title: "Trends", q: s[2] },
          DEFAULT_CARDS[1]
        ]);
      }).catch(() => {});
    }
  }

  function ask(raw) {
    const text = String(raw || "").trim();
    if (!text || busy) return;
    busy = true;
    input.value = "";
    sendBtn.disabled = true;
    log.querySelectorAll(".cb-follow, .cb-cards").forEach(c => c.remove());
    const mineRow = el("div", "cb-row user");
    const mine = el("div", "chat-bubble user");
    mine.textContent = text;
    mineRow.appendChild(mine);
    log.appendChild(mineRow);
    const typing = showTyping();
    scrollDown();

    const started = Date.now();
    loadEngine()
      .then(engine => {
        const a = engine.answer(text, ctx);
        ctx = { last: a.memory, pageDistrict };
        // Step 3 plugs in here: when a.needsLLM is set and a language-model
        // endpoint is configured, the open-ended part goes to the server.
        return a;
      })
      .then(a => wait(Math.max(0, 450 - (Date.now() - started))).then(() => a))
      .then(a => {
        typing.remove();
        const row = render(a);
        // A long answer is read from its first line, not its last.
        if (row.offsetHeight > log.clientHeight * 0.7) {
          log.scrollTop = row.offsetTop - log.offsetTop - 12;
          return false;
        }
        return true;
      })
      .catch(err => {
        console.warn("Soochana Assistant could not answer", err);
        typing.remove();
        botRow().bubble.appendChild(para("Sorry, I couldn’t load the portal’s data just now. Please check your connection and try again."));
        return true;
      })
      .then(toBottom => {
        busy = false;
        if (toBottom) scrollDown();
      });
  }

  function botRow() {
    const row = el("div", "cb-row bot");
    row.appendChild(el("div", "cb-avatar"));
    const bubble = el("div", "chat-bubble bot");
    row.appendChild(bubble);
    log.appendChild(row);
    return { row, bubble };
  }

  function render(a) {
    const { row, bubble } = botRow();
    a.blocks.forEach(b => {
      if (b.type === "p") bubble.appendChild(para(b.text));
      else if (b.type === "note") bubble.appendChild(note(b.text));
      else if (b.type === "list") bubble.appendChild(list(b.items));
      else if (b.type === "table") bubble.appendChild(table(b));
      else if (b.type === "bars") bubble.appendChild(bars(b));
    });
    if (a.links && a.links.length) {
      const wrap = el("div", "chatbot-link-section");
      const title = el("div", "chatbot-rec-title");
      title.textContent = "Explore on the portal";
      wrap.appendChild(title);
      a.links.forEach(l => {
        const link = el("a", "chatbot-item-link");
        // The engine prefixes each title with an emoji; show it as the icon.
        const m = String(l.title).match(/^(\S+)\s+(.+)$/);
        const hasIcon = m && !/[A-Za-z0-9]/.test(m[1]);
        const ico = el("span", "cb-link-ico");
        ico.setAttribute("aria-hidden", "true");
        ico.textContent = hasIcon ? m[1] : "•";
        const label = el("span", "cb-link-text");
        label.textContent = hasIcon ? m[2] : l.title;
        link.append(ico, label);
        link.insertAdjacentHTML("beforeend", svg("arrow"));
        if (l.external) {
          link.href = l.url;
          link.target = "_blank";
          link.rel = "noopener";
        } else {
          link.href = at(l.url);
        }
        wrap.appendChild(link);
      });
      bubble.appendChild(wrap);
    }
    if (a.suggestions && a.suggestions.length) followUps(a.suggestions);
    return row;
  }

  function followUps(items) {
    const box = el("div", "cb-follow");
    const label = el("div", "cb-follow-label");
    label.textContent = "Follow up";
    box.appendChild(label);
    const chips = el("div", "cb-chips");
    items.forEach(s => {
      const b = el("button", "cb-chip");
      b.type = "button";
      b.textContent = s;
      b.addEventListener("click", () => ask(s));
      chips.appendChild(b);
    });
    box.appendChild(chips);
    log.appendChild(box);
  }

  /* ── building blocks (textContent only) ───────────────── */

  function el(tag, cls) {
    const n = document.createElement(tag);
    if (cls) n.className = cls;
    return n;
  }
  // "**bold**" is the only markup the engine uses.
  function inline(node, text) {
    String(text).split(/\*\*(.+?)\*\*/).forEach((part, i) => {
      if (!part) return;
      if (i % 2) {
        const s = document.createElement("strong");
        s.textContent = part;
        node.appendChild(s);
      } else {
        node.appendChild(document.createTextNode(part));
      }
    });
    return node;
  }
  function para(text, cls) { return inline(el("p", cls), text); }
  function note(text) {
    // Source lines read as quiet captions, like the home page's; other notes
    // (how the question was read, caveats) keep the turmeric marker.
    const p = el("p", /^Sources? —/.test(text) ? "cb-note cb-src" : "cb-note");
    p.innerHTML = svg("info");
    p.appendChild(inline(el("span"), text));
    return p;
  }
  function list(items) {
    const ul = el("ul");
    items.forEach(t => ul.appendChild(inline(el("li"), t)));
    return ul;
  }
  function table(b) {
    const wrap = el("div", "cb-table-wrap");
    const t = el("table", "cb-table");
    const head = el("thead"), hr = el("tr");
    b.head.forEach(h => { const th = el("th"); th.scope = "col"; th.textContent = h; hr.appendChild(th); });
    head.appendChild(hr);
    t.appendChild(head);
    const body = el("tbody");
    b.rows.forEach(r => {
      const tr = el("tr");
      r.forEach(c => { const td = el("td"); td.textContent = c; tr.appendChild(td); });
      body.appendChild(tr);
    });
    t.appendChild(body);
    wrap.appendChild(t);
    return wrap;
  }
  function bars(b) {
    const box = el("div", "cb-bars" + (b.compact ? " compact" : ""));
    const items = b.items.filter(x => x.value != null && isFinite(x.value));
    const max = Math.max.apply(null, items.map(x => Math.abs(x.value)).concat([1e-9]));
    items.forEach((x, i) => {
      const lab = el("span", "cb-lab" + (x.hl ? " hl" : ""));
      lab.textContent = x.label;
      lab.title = x.label;
      const track = el("span", "cb-track");
      const fill = el("span", "cb-fill" + (x.muted ? " muted" : "") + (x.hl ? " hl" : "") + (b.signed && x.value < 0 ? " neg" : ""));
      fill.style.width = Math.max(2, (Math.abs(x.value) / max) * 100) + "%";
      fill.style.animationDelay = Math.min(i, 12) * 30 + "ms";
      track.appendChild(fill);
      const v = el("span", "cb-val");
      v.textContent = x.text;
      box.append(lab, track, v);
    });
    return box;
  }
  function showTyping() {
    const row = el("div", "cb-row bot");
    row.appendChild(el("div", "cb-avatar"));
    const ind = el("div", "typing-indicator");
    ind.setAttribute("aria-label", "Assistant is typing");
    for (let i = 0; i < 3; i++) ind.appendChild(el("div", "typing-dot"));
    row.appendChild(ind);
    log.appendChild(row);
    return row;
  }
  function scrollDown() { log.scrollTop = log.scrollHeight; }
  function wait(ms) { return new Promise(r => setTimeout(r, ms)); }
})();

// ── ui.js
/**
 * ui.js
 * Shared chrome for every Soochana page:
 *   1. injects the grain overlay
 *   2. reveals editorial bands on scroll
 *   3. resolves editorial artwork
 *   4. draws the animated Soochana logo
 */
(function () {
  /* The header used to carry an A / A+ / A++ text-size control. It is gone,
     so clear any size a reader saved with it; otherwise they would be left
     with enlarged text and no way to change it back. */
  try { localStorage.removeItem('soochana-text'); } catch (e) {}

  /* ── 1. build the chrome once the DOM exists ───────────── */
  function build() {
    /* grain overlay */
    if (!document.querySelector('.grain')) {
      var g = document.createElement('div');
      g.className = 'grain';
      g.setAttribute('aria-hidden', 'true');
      document.body.insertBefore(g, document.body.firstChild);
    }
  }

  /* ── 1b. the header menus (nav.css): one open at a time; an outside
     click, Esc or choosing an item closes them ── */
  function navMenus() {
    var menus = [].slice.call(document.querySelectorAll('header details.nav-menu'));
    if (!menus.length) return;
    function closeAll(except) { menus.forEach(function (m) { if (m !== except) m.open = false; }); }
    menus.forEach(function (m) {
      m.addEventListener('toggle', function () { if (m.open) closeAll(m); });
      m.querySelectorAll('.nav-pop a, .nav-pop button').forEach(function (it) {
        it.addEventListener('click', function () { m.open = false; });
      });
    });
    document.addEventListener('click', function (e) {
      if (!e.target.closest || !e.target.closest('header details.nav-menu')) closeAll(null);
    });
    document.addEventListener('keydown', function (e) {
      if (e.key !== 'Escape') return;
      var open = menus.filter(function (m) { return m.open; })[0];
      if (open) { open.open = false; open.querySelector('summary').focus(); }
    });
  }

  /* ── 2. editorial bands and the gallery reveal on scroll ── */
  function revealBands() {
    var targets = document.querySelectorAll('.editorial-band, .editorial-gallery');
    if (!targets.length) return;

    if (!('IntersectionObserver' in window)) {
      targets.forEach(function (t) { t.classList.add('in'); });
      return;
    }

    var pending = [].slice.call(targets);

    function show(el) {
      var i = pending.indexOf(el);
      if (i === -1) return;
      pending.splice(i, 1);
      obs.unobserve(el);
      if (el.classList.contains('editorial-gallery')) stagger(el);
      el.classList.add('in');
      if (!pending.length) window.removeEventListener('scroll', sweep);
    }

    /* A jump — an anchor link, a restored scroll position, a find-in-page —
       can carry a section from below the viewport to above it without the
       observer ever reporting it as intersecting, which would leave it blank
       for good. This sweep catches anything already scrolled past. */
    var ticking = false;
    function sweep() {
      if (ticking) return;
      ticking = true;
      requestAnimationFrame(function () {
        ticking = false;
        pending.slice().forEach(function (el) {
          if (el.getBoundingClientRect().bottom < 0) show(el);
        });
      });
    }

    var obs = new IntersectionObserver(function (entries) {
      entries.forEach(function (entry) {
        if (entry.isIntersecting) show(entry.target);
      });
    }, { threshold: 0.12, rootMargin: '0px 0px -6% 0px' });

    pending.forEach(function (t) { obs.observe(t); });
    window.addEventListener('scroll', sweep, { passive: true });
  }

  /* Stagger the frames so they slide on one after another rather than as a
     block: across each row left to right, matching both reading order and
     the direction the cards travel from. Rows are read off the live layout
     rather than assumed, so it holds at any column count. */
  function stagger(gallery) {
    var cards = [].slice.call(gallery.querySelectorAll('.editorial-frame'));
    if (!cards.length) return;

    cards.map(function (card) {
      var r = card.getBoundingClientRect();
      return { card: card, row: Math.round(r.top / 40), x: r.left };
    }).sort(function (a, b) {
      return a.row - b.row || a.x - b.x;
    }).forEach(function (item, i) {
      item.card.style.setProperty('--d', (i * 95) + 'ms');
    });
  }

  /* ── 3. editorial artwork loader ──
     An <img data-art="name"> is resolved against images/editorial/, trying
     each common extension in turn, so saving a .jpg where a .png was expected
     still works. When every candidate fails the figure removes itself: inside
     a band the copy stands on its own, so the band reflows to one column
     rather than sitting half empty. Nothing here leaves a broken-image box. */
  var ART_DIR = 'images/editorial/';
  var ART_EXT = ['.png', '.jpg', '.jpeg', '.webp', '.gif'];

  function giveUp(img) {
    var fig = img.closest ? img.closest('.editorial-figure') : null;
    if (!fig) { img.remove(); return; }
    /* In the gallery the picture is the point, so the whole card goes.
       In a band the copy stands alone, so only the figure goes. */
    var frame = fig.closest('.editorial-frame');
    if (frame) frame.remove(); else fig.remove();
  }

  function loadArt(img) {
    var base = img.getAttribute('data-art');
    if (!base) return;
    var i = 0;
    function attempt() {
      if (i >= ART_EXT.length) { giveUp(img); return; }
      img.src = ART_DIR + base + ART_EXT[i++];
    }
    img.addEventListener('error', attempt);
    img.addEventListener('load', function () {
      var fig = img.closest && img.closest('.editorial-figure');
      if (!fig) return;
      fig.style.display = 'flex';
      /* A band stays one column until its picture genuinely decodes. */
      var band = fig.closest('.editorial-band');
      if (band) band.classList.add('has-art');
    });
    /* loading="lazy" would defer the whole extension walk until the figure
       nears the viewport; these are small and the walk must finish for the
       layout to settle, so resolve eagerly. */
    img.loading = 'eager';
    attempt();
  }

  function guardFigures() {
    document.querySelectorAll('img[data-art]').forEach(loadArt);

    /* Plain src images (not using data-art) still fail closed — but an
       <img> with no src yet is waiting for the page to fill it in, not
       broken. Removing those took the element out from under code that
       was still about to use it, which surfaced only once real network
       latency let this run first. */
    document.querySelectorAll('.editorial-figure img:not([data-art])').forEach(function (img) {
      if (!img.getAttribute('src')) return;
      img.addEventListener('error', function () { giveUp(img); });
    });
    document.querySelectorAll('img.editorial-ghost:not([data-art])').forEach(function (img) {
      img.addEventListener('error', function () { img.remove(); });
    });
  }

  window.SoochanaArt = { dir: ART_DIR, load: loadArt };

  /* ── 4. the Soochana logo ──
     Soochana means "information". Three dots, Numbers, Narratives and
     Intelligence, sit in a row like a sentence still being written, then
     run together into one orange circle (the old brand dot, grown up) and
     SOOCHANA lands across it: dark where it hangs outside the circle,
     knocked out to white where it crosses it. In the header a droplet
     buds off the circle now and then and is drawn back in.

     The merge is a "gooey" filter: blur everything, then crank the alpha
     contrast so overlapping blurs read as one solid shape with a smooth
     neck between them.

     Pages carry only <span class="soo-mark">; the drawing lives here so
     there is one copy of it. Add soo-mark--hero for the large, labelled
     version (the home page's welcome screen). Without JS, style.css shows
     the plain orange dot and the page's own "Soochana" heading. */
  var logoCount = 0;

  /* geometry, in the SVG's own units: the circle and the word are shared;
     the hero only differs in where the three dots start and in its labels */
  var DISC = { x: 340, y: 86, r: 92 };
  /* Whole letters take one colour each, SOOCH in ink and ANA knocked out,
     with ANA sized to sit wholly inside the circle. Cutting glyphs at the
     circle's edge looked bolder but read poorly at header size. */
  var WORD = '<text x="40" y="136" textLength="372" lengthAdjust="spacing" transform="rotate(-8 225 104)">' +
    '<tspan class="soo-ink">SOOCH</tspan><tspan class="soo-knock">ANA</tspan></text>';
  var DOTS = {
    header: { box: '30 -10 408 192', start: [-200, -100, 0], scale: 0.45 },
    hero:   { box: '14 -14 440 200', start: [-256, -106, 44], scale: 1.4 }
  };
  var LABELS = ['Numbers', 'Narratives', 'Intelligence'];

  function logoSVG(hero) {
    var n = ++logoCount;
    var g = hero ? DOTS.hero : DOTS.header;
    var goo = 'sooGoo' + n;
    var dots = g.start.map(function (dx, i) {
      return '<circle class="soo-blob soo-bl' + (i + 1) + '" cx="' + DISC.x + '" cy="' + DISC.y + '" r="40"' +
        ' style="--x:' + dx + 'px;--s:' + g.scale + '"/>';
    }).join('');
    var labels = hero ? '<g class="soo-labels">' + g.start.map(function (dx, i) {
      return '<text class="soo-lb soo-lb' + (i + 1) + '" x="' + (DISC.x + dx) + '" y="' + (DISC.y + 6) + '">' + LABELS[i] + '</text>';
    }).join('') + '</g>' : '';

    return '<svg class="soo-svg" viewBox="' + g.box + '" focusable="false" aria-hidden="true">' +
      '<defs>' +
        '<filter id="' + goo + '" x="-60%" y="-60%" width="220%" height="220%" color-interpolation-filters="sRGB">' +
          '<feGaussianBlur in="SourceGraphic" stdDeviation="9" result="b"/>' +
          '<feColorMatrix in="b" type="matrix" values="1 0 0 0 0  0 1 0 0 0  0 0 1 0 0  0 0 0 24 -11"/>' +
        '</filter>' +
      '</defs>' +
      '<g class="soo-goo" filter="url(#' + goo + ')">' +
        dots +
        '<circle class="soo-bud soo-bud1" cx="' + DISC.x + '" cy="' + DISC.y + '" r="22"/>' +
        '<circle class="soo-bud soo-bud2" cx="' + DISC.x + '" cy="' + DISC.y + '" r="18"/>' +
        '<circle class="soo-disc" cx="' + DISC.x + '" cy="' + DISC.y + '" r="' + DISC.r + '"/>' +
      '</g>' +
      /* the finished circle again, outside the filter, so its edge is a
         crisp vector rather than a blurred-and-thresholded bitmap */
      '<circle class="soo-disc" cx="' + DISC.x + '" cy="' + DISC.y + '" r="' + DISC.r + '"/>' +
      labels +
      '<g class="soo-word">' + WORD + '</g>' +
    '</svg>';
  }

  /* The wordmark is set in Anton, which most pages do not load yet.
     textLength above keeps its width fixed while the font arrives. */
  function loadDisplayFont() {
    var has = [].some.call(document.querySelectorAll('link[rel="stylesheet"]'), function (l) {
      return /family=Anton/.test(l.href);
    });
    if (has) return;
    var link = document.createElement('link');
    link.rel = 'stylesheet';
    link.href = 'https://fonts.googleapis.com/css2?family=Anton&display=swap';
    document.head.appendChild(link);
  }

  function play(mark) {
    mark.classList.remove('soo-play');
    void mark.offsetWidth;                    /* restart the keyframes */
    mark.classList.add('soo-play');
  }

  function drawMarks() {
    var marks = document.querySelectorAll('.soo-mark');
    if (!marks.length) return;
    loadDisplayFont();

    marks.forEach(function (mark) {
      if (!mark.firstChild) mark.innerHTML = logoSVG(mark.classList.contains('soo-mark--hero'));
      play(mark);

      var link = mark.closest('a');
      if (!link || link.classList.contains('soo-brand')) return;
      /* the logo carries the name now; the heading stays for screen readers */
      link.classList.add('soo-brand');

      /* the tagline's two words underline in step with the drawing */
      var tag = link.querySelector('.brand-tag');
      if (tag && tag.textContent.trim() === 'from numbers to narrative') {
        tag.innerHTML = 'from <span class="soo-w soo-w1">numbers</span> to <span class="soo-w soo-w2">narrative</span>';
      }

      /* hover replays the build, at most once every few seconds */
      var last = Date.now();
      link.addEventListener('pointerenter', function () {
        if (Date.now() - last < 4000) return;
        last = Date.now();
        play(mark);
      });
    });
  }

  /* ── 5. motion: cards rise into view, headline figures count up ──
     The same treatment as the district profile, for every content page.
     Only blocks that start below the fold are hidden first, so nothing
     already on screen flickers; blocks a page draws later fade up as they
     arrive. The home page, the district profile, Tectonics and the guided
     tour run their own animation and are left alone. Off for readers who
     ask for reduced motion. */
  var MOTION_CARDS = [
    '.feature-card', '.institution-card', '.next-card', '.team-card-unit',
    '.theme-card', '.article-card', '.dataset-card', '.report-card',
    '.report-section-card', '.stat-cell', '.band-cell', '.policy-panel',
    '.editorial-figure', '.flourish-figure', '.pyramid-panel', '.contact-form-card',
    '.ln-figure', '.fr-card', '.ln-recipe-box', '.comp-row', 'main section.panel', '.pl-tile', '.pl-card'
  ].join(', ');
  var MOTION_NUMS = '.stat-value, .meta-val, .big-num, .band-val:not([data-to])';
  var MOTION_SKIP = 'header, nav, #soochana-chatbot, .chatbot-window, .dp-card, .dp-hero, [data-count], [data-no-motion]';

  function motion() {
    var body = document.body;
    if (!body || body.classList.contains('home') || body.classList.contains('tk-body') || body.classList.contains('ex-body')) return;
    if (document.querySelector('.dp-hero')) return;              /* the district profile has its own */
    var reduced = window.matchMedia && matchMedia('(prefers-reduced-motion: reduce)').matches;
    if (reduced || !('IntersectionObserver' in window)) return;

    var css = document.createElement('style');
    css.textContent =
      '.mo-reveal{opacity:0;transform:translateY(24px);transition:opacity .7s ease,transform .8s cubic-bezier(.16,1,.3,1)!important;transition-delay:var(--mo-d,0s)!important}' +
      '.mo-reveal.mo-in{opacity:1;transform:none}';
    document.head.appendChild(css);

    var seen = typeof WeakSet === 'function' ? new WeakSet() : null;
    function done(el) {
      /* hand the element back its own transitions once it has landed */
      setTimeout(function () { el.classList.remove('mo-reveal', 'mo-in'); el.style.removeProperty('--mo-d'); }, 1300);
    }
    var io = new IntersectionObserver(function (entries) {
      var k = 0;
      entries.forEach(function (e) {
        if (!e.isIntersecting) return;
        e.target.style.setProperty('--mo-d', Math.min(k++, 6) * 0.08 + 's');
        e.target.classList.add('mo-in');
        io.unobserve(e.target);
        countIn(e.target);
        done(e.target);
      });
    }, { threshold: 0.08, rootMargin: '0px 0px -30px 0px' });

    function take(el, fresh) {
      if (seen) { if (seen.has(el)) return; seen.add(el); }
      else { if (el.__mo) return; el.__mo = 1; }
      if (el.closest(MOTION_SKIP)) return;
      var r = el.getBoundingClientRect();
      if (!r.width && !r.height) { io.observe(el); el.classList.add('mo-reveal'); return; }
      if (r.top < window.innerHeight * 0.92 && !fresh) { countIn(el); return; }   /* already on screen */
      el.classList.add('mo-reveal');
      io.observe(el);
    }
    function scan(root, fresh) {
      if (!root.querySelectorAll) return;
      if (root.matches && root.matches(MOTION_CARDS)) take(root, fresh);
      root.querySelectorAll(MOTION_CARDS).forEach(function (el) { take(el, fresh); });
    }
    scan(document, false);

    /* blocks the page draws after loading (dataset cards, themes, charts) */
    var queued = [];
    new MutationObserver(function (list) {
      list.forEach(function (m) { m.addedNodes.forEach(function (n) { if (n.nodeType === 1) queued.push(n); }); });
      if (queued.length === 1) requestAnimationFrame(function () {
        var q = queued; queued = [];
        q.forEach(function (n) { if (n.isConnected) scan(n, true); });
      });
    }).observe(body, { childList: true, subtree: true });
  }

  /* a headline figure counts up from zero, keeping its words and unit;
     if the page rewrites the figure meanwhile, the count gives way */
  var NUM_RE = /^(\D{0,3}?)(\d[\d,]*(?:\.\d+)?)(.*)$/;
  function countIn(root) {
    var nodes = [];
    if (root.matches && root.matches(MOTION_NUMS)) nodes.push(root);
    if (root.querySelectorAll) root.querySelectorAll(MOTION_NUMS).forEach(function (n) { nodes.push(n); });
    nodes.forEach(function (n) {
      if (n.__counted || n.closest(MOTION_SKIP) || n.children.length) return;
      var text = (n.textContent || '').trim(), m = NUM_RE.exec(text);
      if (!m) return;
      n.__counted = 1;
      var raw = m[2], target = parseFloat(raw.replace(/,/g, '')), dec = (raw.split('.')[1] || '').length;
      if (!(target > 0)) return;
      var grouped = raw.indexOf(',') !== -1, t0 = performance.now(), dur = 1100, last = null;
      function fmt(v) {
        var s = v.toFixed(dec);
        if (grouped) s = Number(s).toLocaleString('en-IN', { minimumFractionDigits: dec, maximumFractionDigits: dec });
        return m[1] + s + m[3];
      }
      (function tick(now) {
        if (last !== null && n.textContent !== last) return;       /* the page changed it */
        var p = Math.min(1, (now - t0) / dur), e = 1 - Math.pow(1 - p, 3);
        last = n.textContent = p < 1 ? fmt(target * e) : text;
        if (p < 1) requestAnimationFrame(tick);
      })(t0);
      setTimeout(function () { if (n.textContent === last) n.textContent = text; }, dur + 500);
    });
  }

  /* ── 6. Flourish charts report the height they need; size each frame
     to it so axes and legends are never cut (not the state dossier,
     which scales its charts itself) ── */
  window.addEventListener('message', function (e) {
    if (!/flo\.uri\.sh|flourish\.studio/.test(e.origin || '')) return;
    var d = e.data;
    if (typeof d === 'string') { try { d = JSON.parse(d); } catch (err) { return; } }
    var h = d && +(d.height || (d.args && d.args.height));
    if (!h || h < 150 || h > 2400) return;
    document.querySelectorAll('iframe').forEach(function (f) {
      if (f.contentWindow !== e.source || f.closest('.dz-scene')) return;
      f.style.setProperty('--flh', Math.ceil(h) + 'px');
      if (!f.closest('.dp-card')) f.style.setProperty('height', Math.ceil(h) + 'px', 'important');
    });
  });

  function init() {
    drawMarks();
    build();
    navMenus();
    guardFigures();
    revealBands();
    motion();
  }

  if (document.readyState === 'loading') {
    document.addEventListener('DOMContentLoaded', init);
  } else {
    init();
  }
})();


### data: Orissa.geojson
{
 "type": "FeatureCollection",
 "crs": {
  "type": "name",
  "properties": {
   "name": "urn:ogc:def:crs:OGC:1.3:CRS84"
  }
 },
 "features": [
  {
   "type": "Feature",
   "properties": {
    "REMARKS_2": null,
    "Country": "India",
    "State_Name": "Orissa",
    "State_Code": "21",
    "Dist_Name": "Angul",
    "Dist_Code": "384"
   },
   "geometry": {
    "type": "Polygon",
    "coordinates": "[... 1 items]"
   }
  },
  {
   "type": "Feature",
   "properties": {
    "REMARKS_2": null,
    "Country": "India",
    "State_Name": "Orissa",
    "State_Code": "21",
    "Dist_Name": "Baleshwar",
    "Dist_Code": "377"
   },
   "geometry": {
    "type": "MultiPolygon",
    "coordinates": "[... 2 items]"
   }
  },
  {
   "type": "Feature",
   "properties": {
    "REMARKS_2": null,
    "Country": "India",
    "State_Name": "Orissa",
    "State_Code": "21",
    "Dist_Name": "Bargarh",
    "Dist_Code": "370"
   },
   "geometry": {
    "type": "Polygon",
    "coordinates": "[... 1 items]"
   }
  },
  {
   "type": "Feature",
   "properties": {
    "REMARKS_2": null,
    "Country": "India",
    "State_Name": "Orissa",
    "State_Code": "21",
    "Dist_Name": "Bhadrak",
    "Dist_Code": "378"
   },
   "geometry": {
    "type": "MultiPolygon",
    "coordinates": "[... 3 items]"
   }
  },
  {
   "type": "Feature",
   "properties": {
    "REMARKS_2": null,
    "Country": "India",
    "State_Name": "Orissa",
    "State_Code": "21",
    "Dist_Name": "Balangir",
    "Dist_Code": "393"
   },
   "geometry": {
    "type": "Polygon",
    "coordinates": "[... 1 items]"
   }
  },
  {
   "type": "Feature",
   "properties": {
    "REMARKS_2": null,
    "Country": "India",
    "State_Name": "Orissa",
    "State_Code": "21",
    "Dist_Name": "Boudh",
    "Dist_Code": "391"
   },
   "geometry": {
    "type": "Polygon",
    "coordinates": "[... 1 items]"
   }
  },
  {
   "type": "Feature",
   "properties": {
    "REMARKS_2": null,
    "Country": "India",
    "State_Name": "Orissa",
    "State_Code": "21",
    "Dist_Name": "Cuttack",
    "Dist_Code": "381"
   },
   "geometry": {
    "type": "Polygon",
    "coordinates": "[... 1 items]"
   }
  },
  {
   "type": "Feature",
   "properties": {
    "REMARKS_2": null,
    "Country": "India",
    "State_Name": "Orissa",
    "State_Code": "21",
    "Dist_Name": "Debagarh",
    "Dist_Code": "373"
   },
   "geometry": {
    "type": "Polygon",
    "coordinates": "[... 1 items]"
   }
  },
  "... 22 more items"
 ]
}